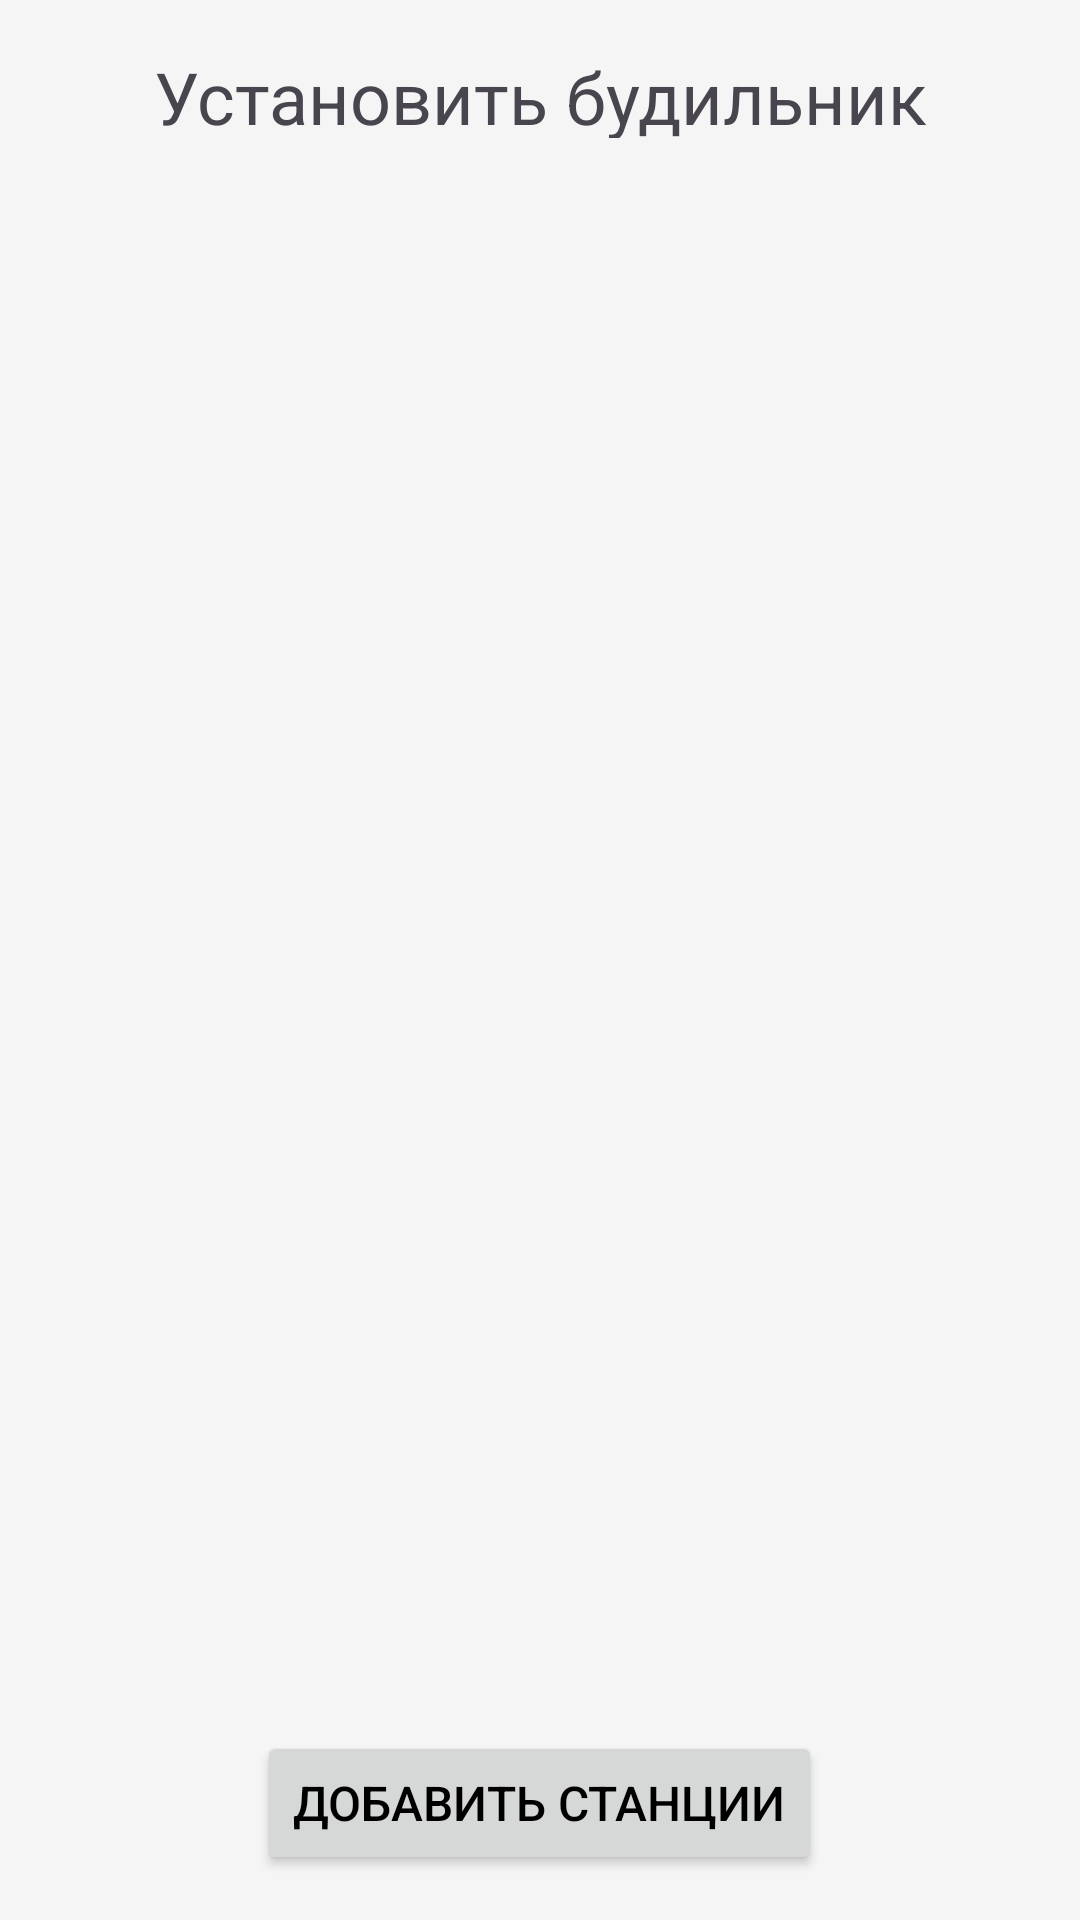

The Android layout XML behind this screen, and the referenced resources:
<!-- AndroidManifest.xml: application theme Base.Theme.SamsungSchoolProject -->
<!-- res/layout/fragment_stations_list.xml -->
<?xml version="1.0" encoding="utf-8"?>
<FrameLayout xmlns:android="http://schemas.android.com/apk/res/android"
    android:layout_width="match_parent"
    android:layout_height="match_parent"
    android:orientation="horizontal"
    android:id="@+id/container_1">

    <androidx.recyclerview.widget.RecyclerView
        android:id="@+id/rv"
        android:layout_width="match_parent"
        android:layout_height="match_parent"
        android:layout_marginStart="15dp"
        android:layout_marginEnd="15dp"
        android:layout_marginBottom="75dp"
        android:layout_marginTop="75dp" />

    <Button
        android:id="@+id/create_new_alarm"
        android:layout_width="wrap_content"
        android:layout_height="wrap_content"
        android:layout_gravity="center|bottom"
        android:layout_marginBottom="15dp"

        android:text="@string/new_alarm" />

    <TextView
        android:id="@+id/textView"
        android:layout_width="match_parent"
        android:layout_height="30dp"
        android:layout_marginTop="16dp"
        android:gravity="center"
        android:textSize="24sp"
        android:text="@string/SetAlarm" />




</FrameLayout>
<!-- resources referenced by this layout -->
<resources>
  <string name="SetAlarm">Установить будильник</string>
  <string name="new_alarm">Добавить станции</string>
  <style name="Base.Theme.SamsungSchoolProject" parent="Theme.Material3.Light.NoActionBar">
          <item name="android:textColorPrimary">@color/lightTextColor</item>
          <item name="android:textColorSecondary">@color/lightAdditionalButtonsColor</item>
          <item name="android:windowBackground">@color/lightThemeBackgroundColor</item>
          <item name="android:buttonTint">@color/lightAdditionalButtonsColor</item>
          <item name="android:statusBarColor">@color/lightThemeStatusBarColor</item>
          
          <item name="android:textSize">16sp</item>
      </style>
  <color name="lightTextColor">#FF000000</color>
  <color name="lightAdditionalButtonsColor">#4B000000</color>
  <color name="lightThemeBackgroundColor">#F5F5F5</color>
  <color name="lightThemeStatusBarColor">#E5E7ED</color>
</resources>
